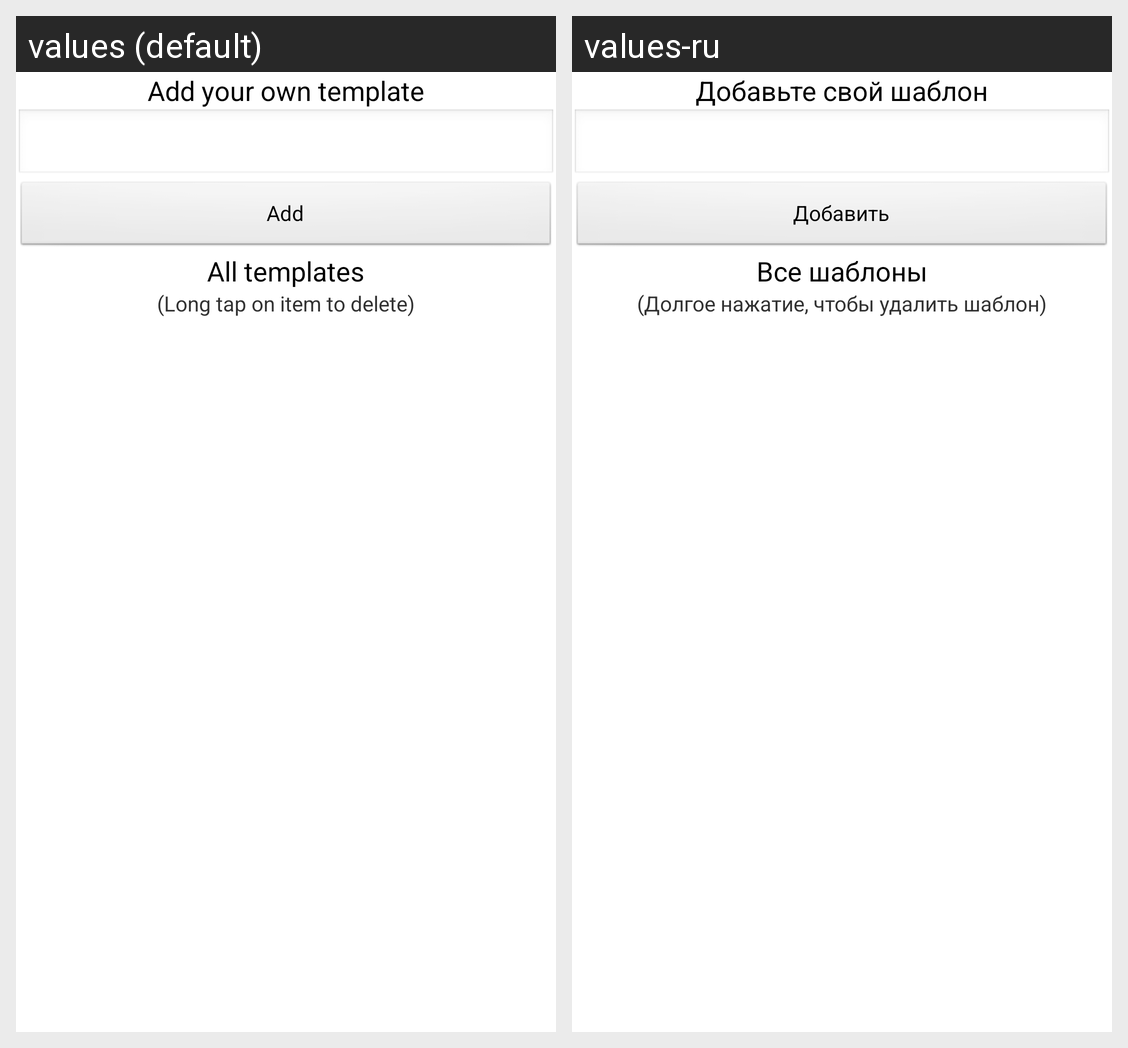

The same Android screen rendered under two of its app's locales, left to right. List the strings drawn on it with the default value and each locale's translation.
Android screen res/layout/activity_settings.xml rendered under 2 locales, left to right: values (default), values-ru. Device: Nexus 5 (rendered at 1080×1920; each locale shown at half size, 540×960, under a caption strip naming it); theme AppTheme.
Strings drawn on this screen, with the default value and each locale's value (text and hints the layout hard-codes, and strings that could not be matched under every locale, appear in the picture but are not listed):

add
  values: Add
  values-ru: Добавить

add_title
  values: Add your own template
  values-ru: Добавьте свой шаблон

all_templates_title
  values: All templates
  values-ru: Все шаблоны

templates_list_hint_text
  values: (Long tap on item to delete)
  values-ru: (Долгое нажатие, чтобы удалить шаблон)
